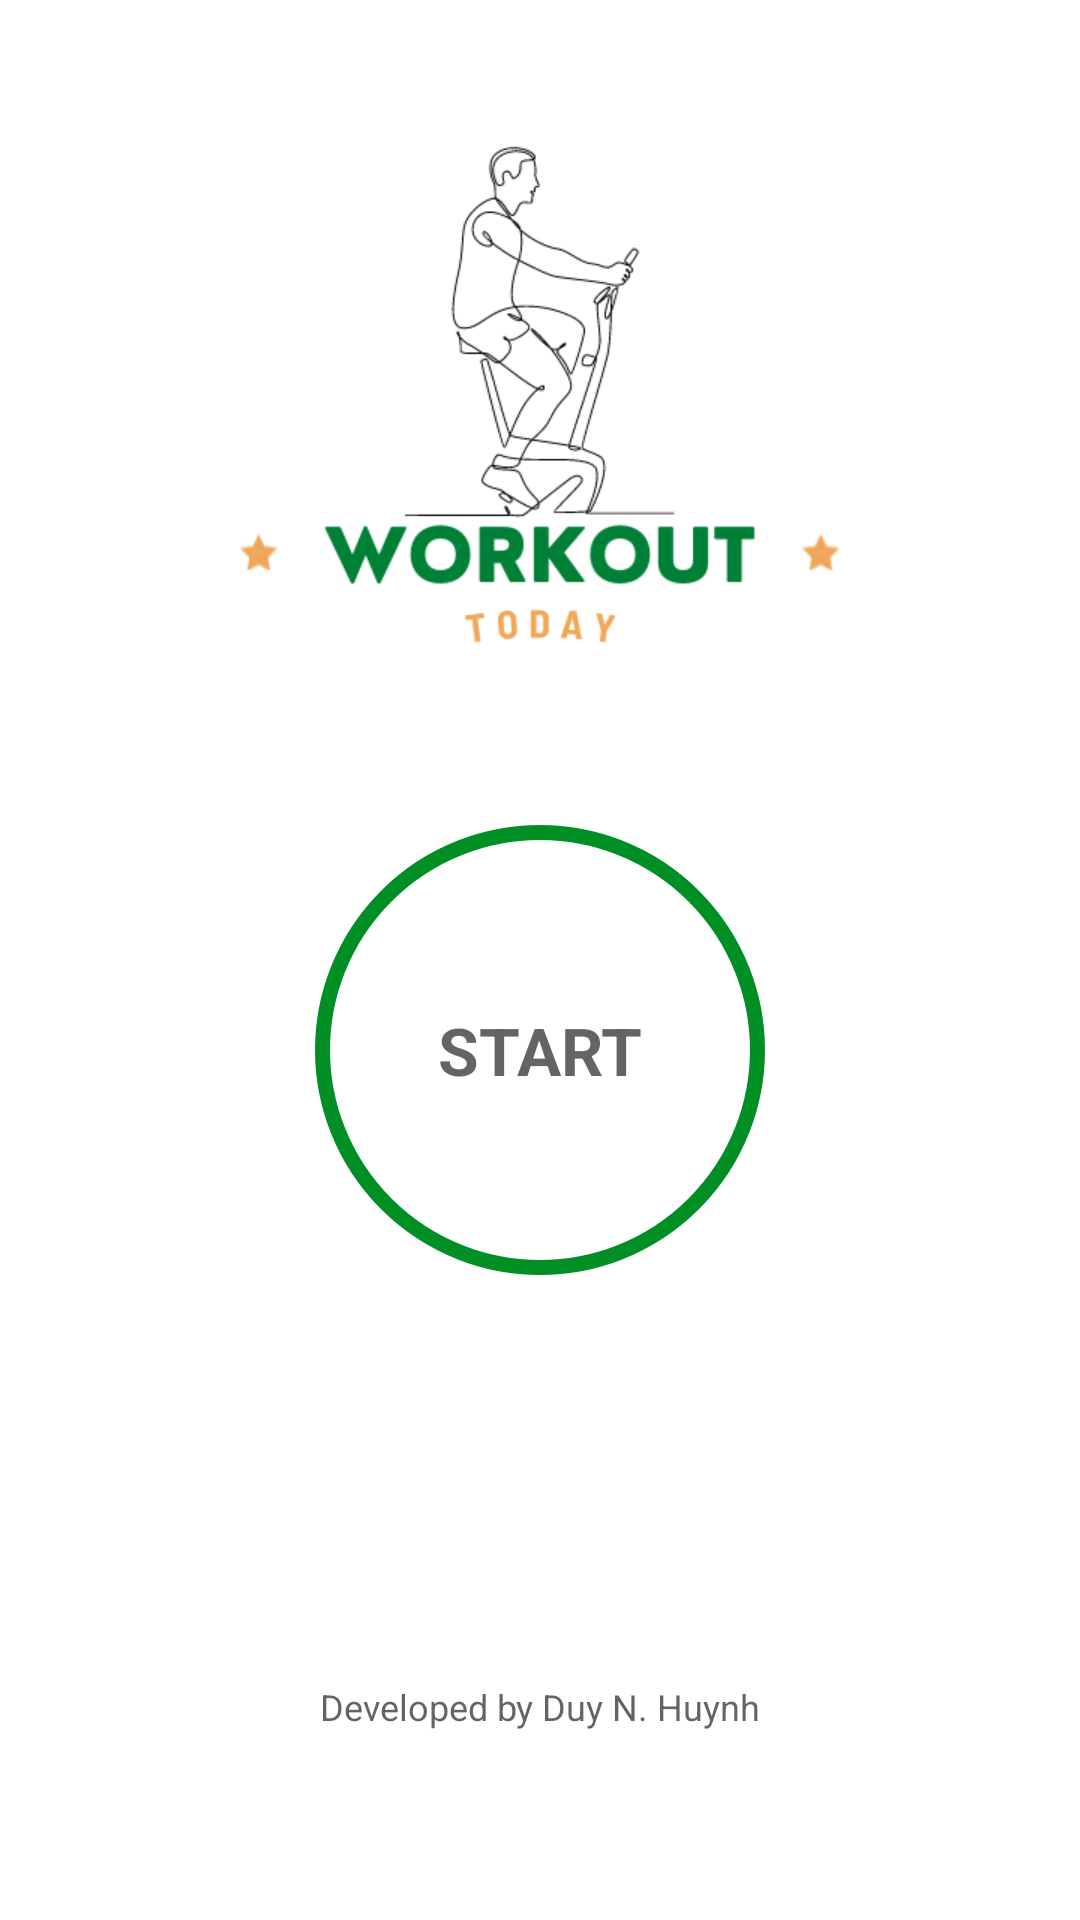

The Android layout XML behind this screen, and the referenced resources:
<!-- AndroidManifest.xml: application theme Theme.WorkoutApp -->
<!-- res/layout/activity_main.xml -->
<?xml version="1.0" encoding="utf-8"?>
<androidx.constraintlayout.widget.ConstraintLayout xmlns:android="http://schemas.android.com/apk/res/android"
    xmlns:app="http://schemas.android.com/apk/res-auto"
    xmlns:tools="http://schemas.android.com/tools"
    android:layout_width="match_parent"
    android:layout_height="match_parent"
    android:padding="@dimen/main_screen_main_layout_padding"
    tools:context=".MainActivity">

    <ImageView
        android:id="@+id/ivLogo"
        android:layout_width="match_parent"
        android:layout_height="250dp"
        android:contentDescription="image"
        android:src="@drawable/logo"
        app:layout_constraintBottom_toTopOf="@+id/flStart"
        app:layout_constraintTop_toTopOf="parent"
        tools:layout_editor_absoluteX="37dp" />

    <FrameLayout
        android:id="@+id/flStart"
        android:layout_width="150dp"
        android:layout_height="150dp"
        android:background="@drawable/item_color_accent_border_ripple_background"
        android:layout_marginTop="20dp"
        app:layout_constraintEnd_toEndOf="parent"
        app:layout_constraintStart_toStartOf="parent"
        app:layout_constraintTop_toBottomOf="@id/ivLogo"
        >


        <TextView
            android:layout_width="wrap_content"
            android:layout_height="wrap_content"
            android:text="START"
            android:layout_gravity="center"
            android:textColor="@color/colorPrimary"
            android:textSize="@dimen/default_button_text_size"
            android:textStyle="bold"/>


    </FrameLayout>

    <TextView
        android:layout_width="wrap_content"
        android:layout_height="wrap_content"
        android:layout_gravity="center"
        android:text="Developed by Duy N. Huynh"
        android:textColor="@color/colorPrimary"
        android:textSize="12sp"
        app:layout_constraintBottom_toBottomOf="parent"
        app:layout_constraintEnd_toEndOf="parent"
        app:layout_constraintStart_toStartOf="parent"
        app:layout_constraintTop_toBottomOf="@+id/flStart"
        app:layout_constraintVertical_bias="0.7" />

</androidx.constraintlayout.widget.ConstraintLayout>
<!-- resources referenced by this layout -->
<resources>
  <color name="colorPrimary">#B2212121</color>
  <dimen name="default_button_text_size">22sp</dimen>
  <dimen name="main_screen_main_layout_padding">5dp</dimen>
  <!-- drawable item_color_accent_border_ripple_background (drawable) -->
  <?xml version="1.0" encoding="utf-8"?>
  <ripple xmlns:android="http://schemas.android.com/apk/res/android"
      android:color="@color/lightGrey">
      <item
          android:id="@android:id/mask">
          <shape android:shape="oval">
              <solid android:color="@color/black"/>
          </shape>
      </item>
  
      <item android:drawable="@drawable/item_circular_color_accent_border"/>
  </ripple>
  <!-- drawable logo: png bitmap (drawable-v24, 26243 bytes) -->
  <style name="Theme.WorkoutApp" parent="Theme.MaterialComponents.DayNight.NoActionBar">
          
          <item name="colorPrimary">@color/purple_500</item>
          <item name="colorPrimaryVariant">@color/purple_700</item>
          <item name="colorOnPrimary">@color/white</item>
          
          <item name="colorSecondary">@color/teal_200</item>
          <item name="colorSecondaryVariant">@color/teal_700</item>
          <item name="colorOnSecondary">@color/black</item>
          
          <item name="android:statusBarColor" tools:targetApi="l">?attr/colorPrimaryVariant</item>
          
      </style>
  <color name="lightGrey">#C4C4C4</color>
  <color name="black">#FF000000</color>
  <!-- drawable item_circular_color_accent_border (drawable) -->
  <?xml version="1.0" encoding="utf-8"?>
  <shape xmlns:android="http://schemas.android.com/apk/res/android"
      android:shape="oval">
      <stroke
          android:width="5dp"
          android:color="@color/colorAccent"/>
      <solid android:color="@color/white"/>
  </shape>
  <color name="purple_500">#FF6200EE</color>
  <color name="purple_700">#FF3700B3</color>
  <color name="white">#FFFFFFFF</color>
  <color name="teal_200">#FF03DAC5</color>
  <color name="teal_700">#FF018786</color>
  <color name="colorAccent">#008F24</color>
</resources>
